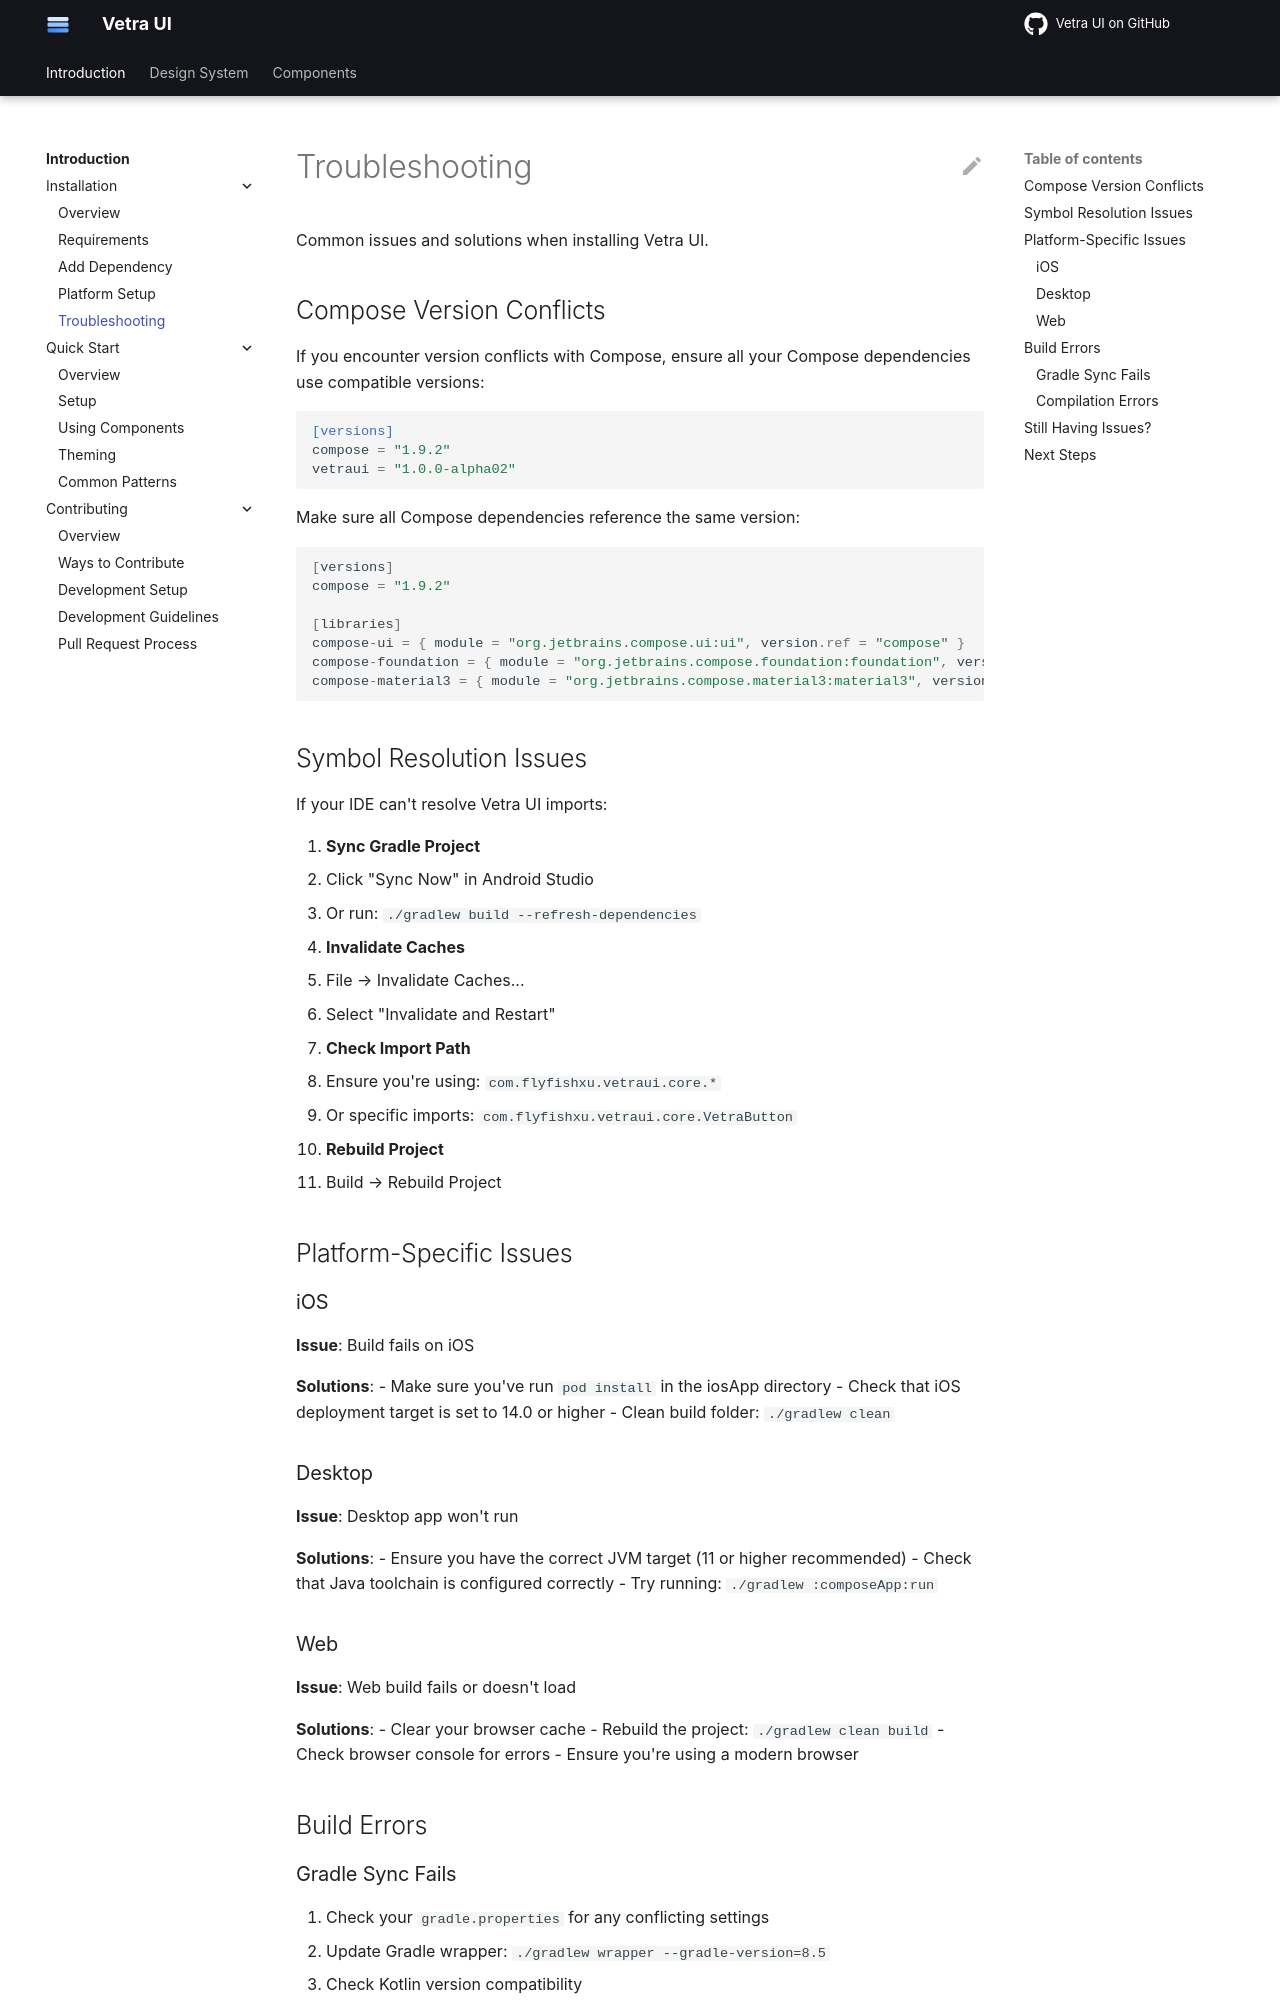

repository: flyfishxu/vetra-ui · page: introduction/installation/troubleshooting/index.html · generator: mkdocs

# Troubleshooting

Common issues and solutions when installing Vetra UI.

## Compose Version Conflicts

If you encounter version conflicts with Compose, ensure all your Compose dependencies use compatible versions:

```toml
[versions]
compose = "1.9.2"
vetraui = "1.0.0-alpha02"
```

Make sure all Compose dependencies reference the same version:

```kotlin
[versions]
compose = "1.9.2"

[libraries]
compose-ui = { module = "org.jetbrains.compose.ui:ui", version.ref = "compose" }
compose-foundation = { module = "org.jetbrains.compose.foundation:foundation", version.ref = "compose" }
compose-material3 = { module = "org.jetbrains.compose.material3:material3", version.ref = "compose" }
```

## Symbol Resolution Issues

If your IDE can't resolve Vetra UI imports:

1. **Sync Gradle Project**
   - Click "Sync Now" in Android Studio
   - Or run: `./gradlew build --refresh-dependencies`

2. **Invalidate Caches**
   - File → Invalidate Caches...
   - Select "Invalidate and Restart"

3. **Check Import Path**
   - Ensure you're using: `com.flyfishxu.vetraui.core.*`
   - Or specific imports: `com.flyfishxu.vetraui.core.VetraButton`

4. **Rebuild Project**
   - Build → Rebuild Project

## Platform-Specific Issues

### iOS

**Issue**: Build fails on iOS

**Solutions**:
- Make sure you've run `pod install` in the iosApp directory
- Check that iOS deployment target is set to 14.0 or higher
- Clean build folder: `./gradlew clean`

### Desktop

**Issue**: Desktop app won't run

**Solutions**:
- Ensure you have the correct JVM target (11 or higher recommended)
- Check that Java toolchain is configured correctly
- Try running: `./gradlew :composeApp:run`

### Web

**Issue**: Web build fails or doesn't load

**Solutions**:
- Clear your browser cache
- Rebuild the project: `./gradlew clean build`
- Check browser console for errors
- Ensure you're using a modern browser

## Build Errors
